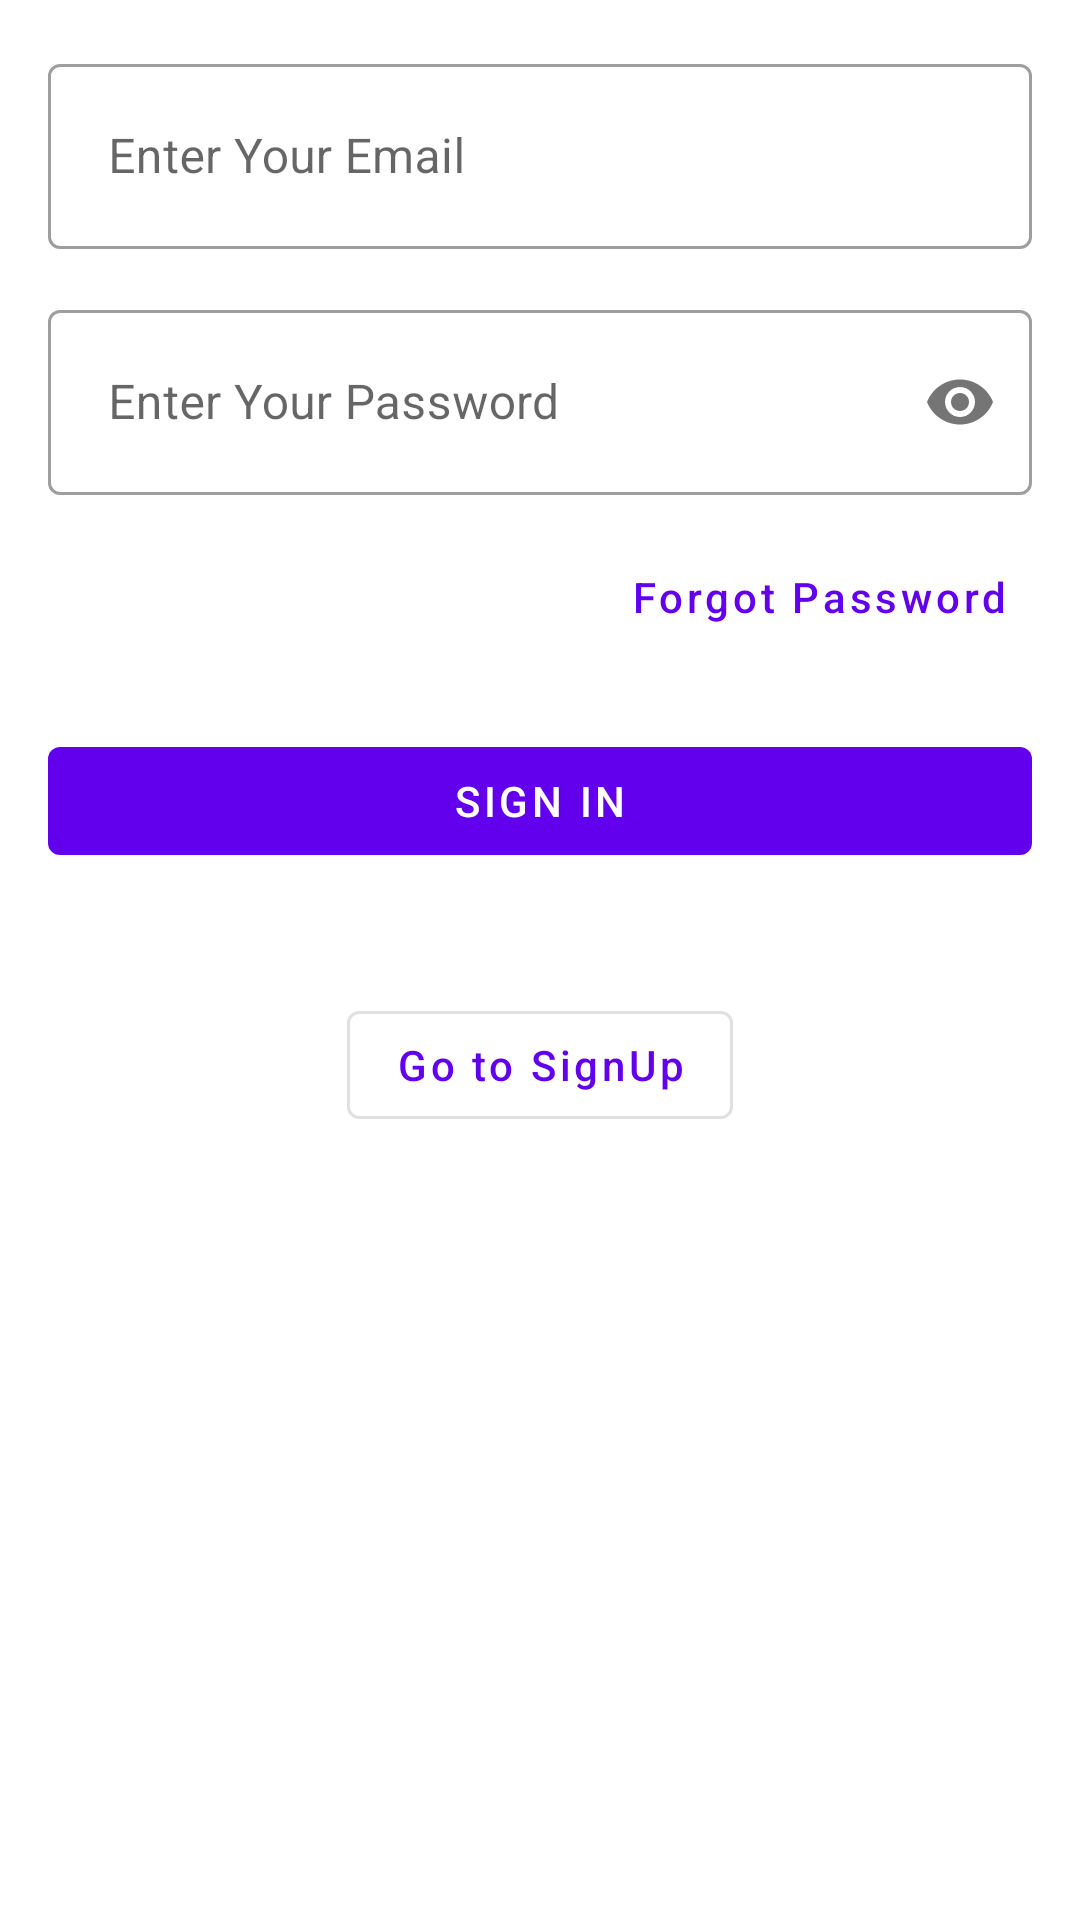

The Android layout XML behind this screen, and the referenced resources:
<!-- AndroidManifest.xml: application theme Theme.WhatsappCloning -->
<!-- res/layout/activity_login.xml -->
<?xml version="1.0" encoding="utf-8"?>
<androidx.constraintlayout.widget.ConstraintLayout
    xmlns:android="http://schemas.android.com/apk/res/android"
    xmlns:app="http://schemas.android.com/apk/res-auto"
    android:layout_width="match_parent"
    android:layout_height="wrap_content"
    android:padding="16dp"
    android:layout_gravity="center">

    <com.google.android.material.textfield.TextInputLayout
        style="@style/Widget.MaterialComponents.TextInputLayout.OutlinedBox"
        android:id="@+id/edit_email_log"
        android:layout_width="match_parent"
        android:layout_height="wrap_content"
        android:layout_marginBottom="10dp"
        app:layout_constraintTop_toTopOf="parent"
        app:layout_constraintStart_toStartOf="parent"
        app:layout_constraintEnd_toEndOf="parent">

        <com.google.android.material.textfield.TextInputEditText
            android:id="@+id/ed_email_log"
            android:layout_width="match_parent"
            android:layout_height="wrap_content"
            android:hint="Enter Your Email"
            android:inputType="textEmailAddress"
            android:padding="20dp"/>

    </com.google.android.material.textfield.TextInputLayout>

    <com.google.android.material.textfield.TextInputLayout
        style="@style/Widget.MaterialComponents.TextInputLayout.OutlinedBox"
        android:id="@+id/edit_password_log"
        android:layout_width="match_parent"
        android:layout_height="wrap_content"
        app:passwordToggleEnabled="true"
        android:layout_marginTop="15dp"
        app:layout_constraintTop_toBottomOf="@id/edit_email_log"
        app:layout_constraintStart_toStartOf="parent"
        app:layout_constraintEnd_toEndOf="parent">

        <com.google.android.material.textfield.TextInputEditText
            android:id="@+id/ed_password_log"
            android:layout_width="match_parent"
            android:layout_height="wrap_content"
            android:hint="Enter Your Password"
            android:inputType="textPassword"
            android:padding="20dp"/>

    </com.google.android.material.textfield.TextInputLayout>

    <com.google.android.material.button.MaterialButton
        style="@style/Widget.MaterialComponents.Button.TextButton"
        android:id="@+id/button_reset"
        android:layout_width="wrap_content"
        android:layout_height="wrap_content"
        android:layout_marginTop="10dp"
        android:text="Forgot Password"
        android:textAllCaps="false"
        app:layout_constraintTop_toBottomOf="@id/edit_password_log"
        app:layout_constraintEnd_toEndOf="parent"/>

    <com.google.android.material.button.MaterialButton
        style="@style/Widget.MaterialComponents.Button.UnelevatedButton"
        android:layout_width="match_parent"
        android:layout_height="wrap_content"
        android:text="Sign In"
        android:layout_marginTop="20dp"
        android:textColor="@color/white"
        android:id="@+id/button_login"
        app:layout_constraintStart_toStartOf="parent"
        app:layout_constraintEnd_toEndOf="parent"
        app:layout_constraintTop_toBottomOf="@id/button_reset"/>

    <com.google.android.material.button.MaterialButton
        style="@style/Widget.MaterialComponents.Button.OutlinedButton"
        android:id="@+id/button_to_register"
        android:layout_width="wrap_content"
        android:layout_height="wrap_content"
        android:layout_marginTop="40dp"
        android:text="Go to SignUp"
        android:textAllCaps="false"
        app:layout_constraintTop_toBottomOf="@id/button_login"
        app:layout_constraintStart_toStartOf="parent"
        app:layout_constraintEnd_toEndOf="parent"/>

</androidx.constraintlayout.widget.ConstraintLayout>
<!-- resources referenced by this layout -->
<resources>
  <style name="Theme.WhatsappCloning" parent="Theme.MaterialComponents.DayNight.DarkActionBar">
          
          <item name="colorPrimary">@color/purple_500</item>
          <item name="colorPrimaryVariant">@color/purple_700</item>
          <item name="colorOnPrimary">@color/white</item>
          
          <item name="colorSecondary">@color/teal_200</item>
          <item name="colorSecondaryVariant">@color/teal_700</item>
          <item name="colorOnSecondary">@color/white</item>
          
          <item name="android:statusBarColor" tools:targetApi="l">?attr/colorPrimaryVariant</item>
          
      </style>
  <!-- not gathered from this repository: default colours our renderer supplied (Android Studio template values) -->
  <color name="purple_500">#FF6200EE</color>
  <color name="purple_700">#FF3700B3</color>
  <color name="teal_200">#FF03DAC5</color>
  <color name="teal_700">#FF018786</color>
  <color name="white">#FFFFFFFF</color>
</resources>
